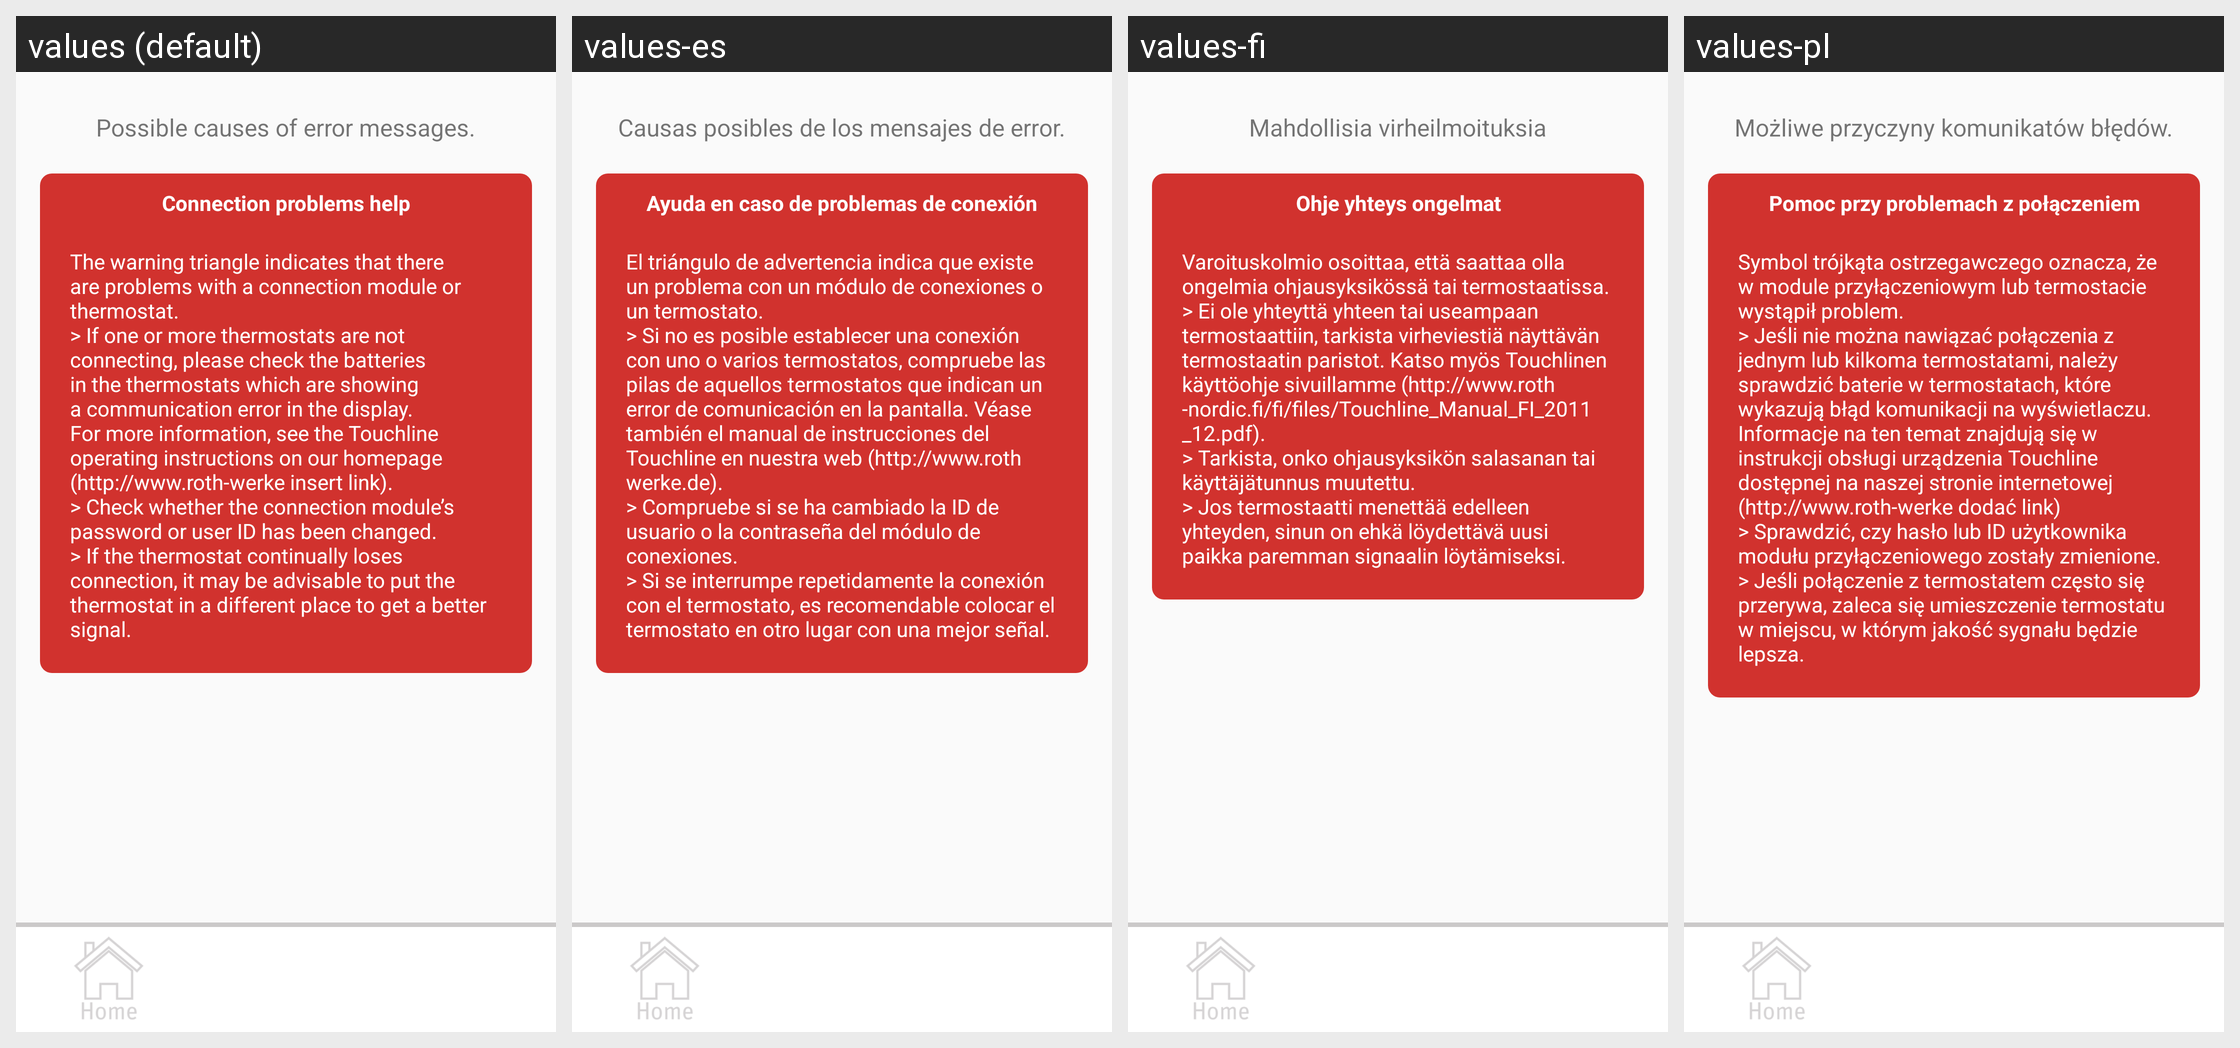

This grid shows one Android layout under several languages. Give, for every string resource on the screen, its name, the default text and each shown locale's text.
Android screen res/layout/activity_help_triangle.xml rendered under 4 locales, left to right: values (default), values-es, values-fi, values-pl. Device: Nexus 5 (rendered at 1080×1920; each locale shown at half size, 540×960, under a caption strip naming it); theme AppTheme.
Other locales in the repository, not shown: values-da, values-de, values-fr, values-nl, values-no, values-pt, values-ro, values-sv.
Strings drawn on this screen, with the default value and each locale's value (text and hints the layout hard-codes, and strings that could not be matched under every locale, appear in the picture but are not listed):

error
  values: Possible causes of error messages.
  values-es: Causas posibles de los mensajes de error.
  values-fi: Mahdollisia virheilmoituksia
  values-pl: Możliwe przyczyny komunikatów błędów.

help_triangle_top
  values: Connection problems help
  values-es: Ayuda en caso de problemas de conexión
  values-fi: Ohje yhteys ongelmat
  values-pl: Pomoc przy problemach z połączeniem

help_triangle
  values: The warning triangle indicates that there are problems with a connection module or thermostat.
      > If one or more thermostats are not connecting, please check the batteries in the thermostats which are showing a communication error in the display. For more information, see the Touchline operating instructions on our homepage (http://www.roth-werke insert link).
      > Check whether the connection …[clipped]
  values-es: El triángulo de advertencia indica que existe un problema con un módulo de conexiones o un termostato.
      > Si no es posible establecer una conexión con uno o varios termostatos, compruebe las pilas de aquellos termostatos que indican un error de comunicación en la pantalla. Véase también el manual de instrucciones del Touchline en nuestra web (http://www.roth werke.de).
      > Compruebe si se ha …[clipped]
  values-fi: Varoituskolmio osoittaa, että saattaa olla ongelmia ohjausyksikössä tai termostaatissa.
      > Ei ole yhteyttä yhteen tai useampaan termostaattiin, tarkista virheviestiä näyttävän termostaatin paristot. Katso myös Touchlinen käyttöohje sivuillamme (http://www.roth-nordic.fi/fi/files/Touchline_Manual_FI_2011_12.pdf).
      > Tarkista, onko ohjausyksikön salasanan tai käyttäjätunnus muutettu.
      > Jos …[clipped]
  values-pl: Symbol trójkąta ostrzegawczego oznacza, że w module przyłączeniowym lub termostacie wystąpił problem.
      > Jeśli nie można nawiązać połączenia z jednym lub kilkoma termostatami, należy sprawdzić baterie w termostatach, które wykazują błąd komunikacji na wyświetlaczu. Informacje na ten temat znajdują się w instrukcji obsługi urządzenia Touchline dostępnej na naszej stronie internetowej …[clipped]
